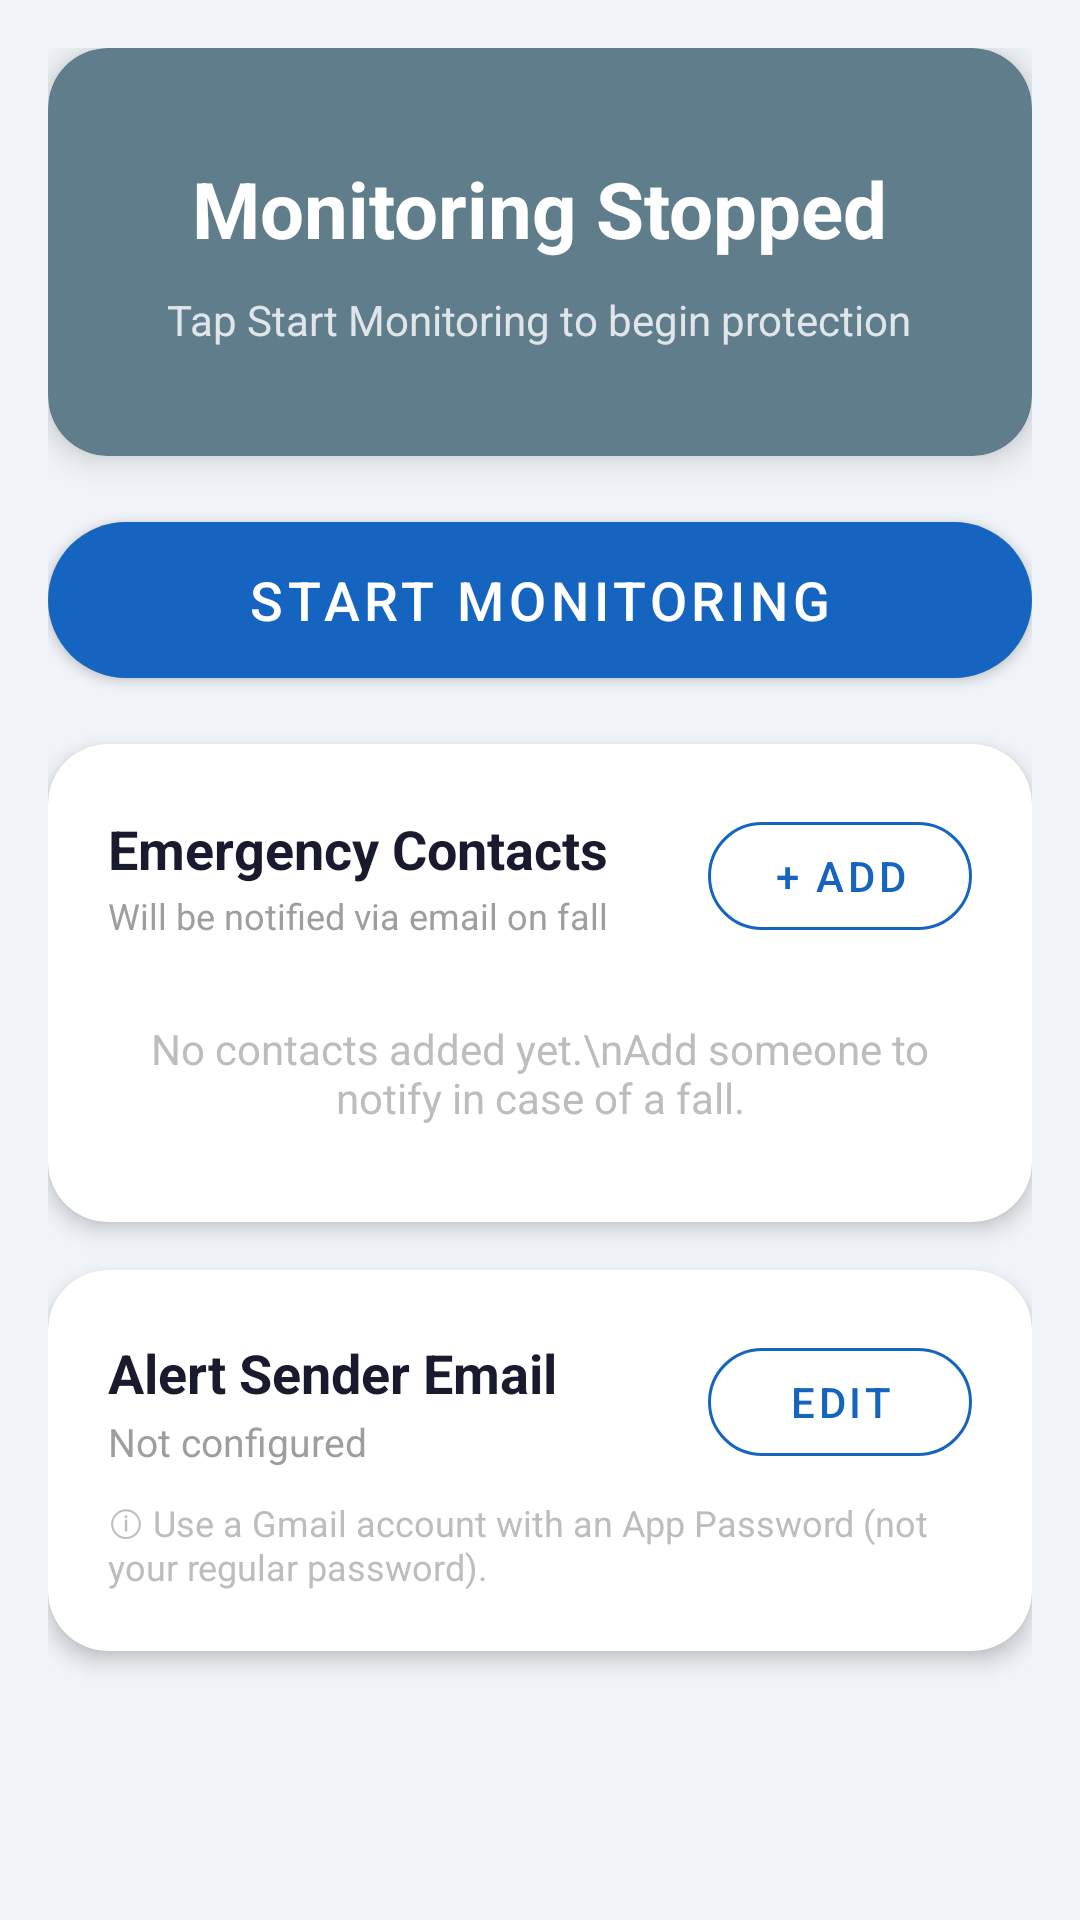

Android layout source for this screen:
<!-- AndroidManifest.xml: application theme Theme.FallTest -->
<!-- res/layout/activity_main.xml -->
<?xml version="1.0" encoding="utf-8"?>
<ScrollView xmlns:android="http://schemas.android.com/apk/res/android"
    xmlns:app="http://schemas.android.com/apk/res-auto"
    android:layout_width="match_parent"
    android:layout_height="match_parent"
    android:background="#F0F4F8"
    android:fillViewport="true">

    <LinearLayout
        android:layout_width="match_parent"
        android:layout_height="wrap_content"
        android:orientation="vertical"
        android:padding="16dp">

        
        <com.google.android.material.card.MaterialCardView
            android:id="@+id/statusCard"
            android:layout_width="match_parent"
            android:layout_height="wrap_content"
            android:layout_marginBottom="16dp"
            app:cardCornerRadius="20dp"
            app:cardElevation="6dp"
            app:cardBackgroundColor="#607D8B">

            <LinearLayout
                android:layout_width="match_parent"
                android:layout_height="wrap_content"
                android:orientation="vertical"
                android:padding="36dp"
                android:gravity="center">

                <TextView
                    android:id="@+id/statusText"
                    android:layout_width="wrap_content"
                    android:layout_height="wrap_content"
                    android:text="Monitoring Stopped"
                    android:textSize="26sp"
                    android:textStyle="bold"
                    android:textColor="#FFFFFF"
                    android:layout_marginBottom="10dp" />

                <TextView
                    android:id="@+id/statusSubText"
                    android:layout_width="wrap_content"
                    android:layout_height="wrap_content"
                    android:text="Tap Start Monitoring to begin protection"
                    android:textSize="14sp"
                    android:textColor="#CCFFFFFF"
                    android:gravity="center" />

            </LinearLayout>

        </com.google.android.material.card.MaterialCardView>

        
        <com.google.android.material.card.MaterialCardView
            android:id="@+id/alertCard"
            android:layout_width="match_parent"
            android:layout_height="wrap_content"
            android:layout_marginBottom="16dp"
            android:visibility="gone"
            app:cardCornerRadius="20dp"
            app:cardElevation="10dp"
            app:cardBackgroundColor="#FFEBEE"
            app:strokeColor="#EF5350"
            app:strokeWidth="2dp">

            <LinearLayout
                android:layout_width="match_parent"
                android:layout_height="wrap_content"
                android:orientation="vertical"
                android:padding="28dp"
                android:gravity="center">

                <TextView
                    android:layout_width="wrap_content"
                    android:layout_height="wrap_content"
                    android:text="⚠ FALL DETECTED"
                    android:textSize="18sp"
                    android:textStyle="bold"
                    android:textColor="#C62828"
                    android:layout_marginBottom="6dp" />

                <TextView
                    android:id="@+id/countdownText"
                    android:layout_width="wrap_content"
                    android:layout_height="wrap_content"
                    android:text="30s"
                    android:textSize="72sp"
                    android:textStyle="bold"
                    android:textColor="#D32F2F"
                    android:layout_marginBottom="6dp" />

                <TextView
                    android:layout_width="wrap_content"
                    android:layout_height="wrap_content"
                    android:text="Alert email will be sent to your emergency contacts"
                    android:textSize="13sp"
                    android:textColor="#B71C1C"
                    android:gravity="center"
                    android:layout_marginBottom="24dp" />

                <com.google.android.material.button.MaterialButton
                    android:id="@+id/cancelButton"
                    android:layout_width="match_parent"
                    android:layout_height="56dp"
                    android:text="I'm OK — Cancel Alert"
                    android:textSize="16sp"
                    android:textColor="#FFFFFF"
                    app:backgroundTint="#D32F2F"
                    app:cornerRadius="28dp" />

            </LinearLayout>

        </com.google.android.material.card.MaterialCardView>

        
        <com.google.android.material.button.MaterialButton
            android:id="@+id/startStopButton"
            android:layout_width="match_parent"
            android:layout_height="64dp"
            android:layout_marginBottom="16dp"
            android:text="Start Monitoring"
            android:textSize="18sp"
            android:textColor="#FFFFFF"
            app:backgroundTint="#1565C0"
            app:cornerRadius="32dp" />

        
        <com.google.android.material.card.MaterialCardView
            android:layout_width="match_parent"
            android:layout_height="wrap_content"
            android:layout_marginBottom="16dp"
            app:cardCornerRadius="20dp"
            app:cardElevation="4dp"
            app:cardBackgroundColor="#FFFFFF">

            <LinearLayout
                android:layout_width="match_parent"
                android:layout_height="wrap_content"
                android:orientation="vertical"
                android:padding="20dp">

                <LinearLayout
                    android:layout_width="match_parent"
                    android:layout_height="wrap_content"
                    android:orientation="horizontal"
                    android:gravity="center_vertical"
                    android:layout_marginBottom="4dp">

                    <LinearLayout
                        android:layout_width="0dp"
                        android:layout_height="wrap_content"
                        android:layout_weight="1"
                        android:orientation="vertical">

                        <TextView
                            android:layout_width="wrap_content"
                            android:layout_height="wrap_content"
                            android:text="Emergency Contacts"
                            android:textSize="18sp"
                            android:textStyle="bold"
                            android:textColor="#1A1A2E" />

                        <TextView
                            android:layout_width="wrap_content"
                            android:layout_height="wrap_content"
                            android:text="Will be notified via email on fall"
                            android:textSize="12sp"
                            android:textColor="#9E9E9E"
                            android:layout_marginTop="2dp" />

                    </LinearLayout>

                    <com.google.android.material.button.MaterialButton
                        android:id="@+id/addContactButton"
                        style="@style/Widget.MaterialComponents.Button.OutlinedButton"
                        android:layout_width="wrap_content"
                        android:layout_height="wrap_content"
                        android:text="+ Add"
                        android:textColor="#1565C0"
                        app:strokeColor="#1565C0"
                        app:cornerRadius="20dp" />

                </LinearLayout>

                <TextView
                    android:id="@+id/noContactsText"
                    android:layout_width="match_parent"
                    android:layout_height="wrap_content"
                    android:text="No contacts added yet.\nAdd someone to notify in case of a fall."
                    android:textSize="14sp"
                    android:textColor="#BDBDBD"
                    android:gravity="center"
                    android:paddingTop="20dp"
                    android:paddingBottom="12dp" />

                <LinearLayout
                    android:id="@+id/contactsContainer"
                    android:layout_width="match_parent"
                    android:layout_height="wrap_content"
                    android:orientation="vertical" />

            </LinearLayout>

        </com.google.android.material.card.MaterialCardView>

        
        <com.google.android.material.card.MaterialCardView
            android:layout_width="match_parent"
            android:layout_height="wrap_content"
            android:layout_marginBottom="16dp"
            app:cardCornerRadius="20dp"
            app:cardElevation="4dp"
            app:cardBackgroundColor="#FFFFFF">

            <LinearLayout
                android:layout_width="match_parent"
                android:layout_height="wrap_content"
                android:orientation="vertical"
                android:padding="20dp">

                <LinearLayout
                    android:layout_width="match_parent"
                    android:layout_height="wrap_content"
                    android:orientation="horizontal"
                    android:gravity="center_vertical">

                    <LinearLayout
                        android:layout_width="0dp"
                        android:layout_height="wrap_content"
                        android:layout_weight="1"
                        android:orientation="vertical">

                        <TextView
                            android:layout_width="wrap_content"
                            android:layout_height="wrap_content"
                            android:text="Alert Sender Email"
                            android:textSize="18sp"
                            android:textStyle="bold"
                            android:textColor="#1A1A2E" />

                        <TextView
                            android:id="@+id/senderEmailText"
                            android:layout_width="wrap_content"
                            android:layout_height="wrap_content"
                            android:text="Not configured"
                            android:textSize="13sp"
                            android:textColor="#9E9E9E"
                            android:layout_marginTop="2dp" />

                    </LinearLayout>

                    <com.google.android.material.button.MaterialButton
                        android:id="@+id/editEmailSettingsButton"
                        style="@style/Widget.MaterialComponents.Button.OutlinedButton"
                        android:layout_width="wrap_content"
                        android:layout_height="wrap_content"
                        android:text="Edit"
                        android:textColor="#1565C0"
                        app:strokeColor="#1565C0"
                        app:cornerRadius="20dp" />

                </LinearLayout>

                <TextView
                    android:layout_width="match_parent"
                    android:layout_height="wrap_content"
                    android:text="ⓘ Use a Gmail account with an App Password (not your regular password)."
                    android:textSize="12sp"
                    android:textColor="#BDBDBD"
                    android:layout_marginTop="8dp" />

            </LinearLayout>

        </com.google.android.material.card.MaterialCardView>


    </LinearLayout>

</ScrollView>
<!-- resources referenced by this layout -->
<resources>
  <style name="Theme.FallTest" parent="Theme.MaterialComponents.DayNight.DarkActionBar">
          
          <item name="colorPrimary">@color/purple_500</item>
          <item name="colorPrimaryVariant">@color/purple_700</item>
          <item name="colorOnPrimary">@color/white</item>
          
          <item name="colorSecondary">@color/teal_200</item>
          <item name="colorSecondaryVariant">@color/teal_700</item>
          <item name="colorOnSecondary">@color/black</item>
          
          <item name="android:statusBarColor">?attr/colorPrimaryVariant</item>
          
      </style>
  <!-- not gathered from this repository: default colours our renderer supplied (Android Studio template values) -->
  <color name="purple_500">#FF6200EE</color>
  <color name="purple_700">#FF3700B3</color>
  <color name="teal_200">#FF03DAC5</color>
  <color name="teal_700">#FF018786</color>
  <color name="black">#FF000000</color>
  <color name="white">#FFFFFFFF</color>
</resources>
